Dataset: crop_images (GitHub, tadhglooram93/EOU-ML-Workshop). Classes: alfalfa, garbanzo.

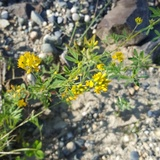
Label: alfalfa

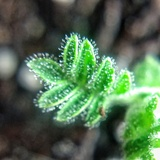
Label: garbanzo

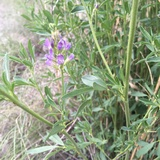
Label: alfalfa

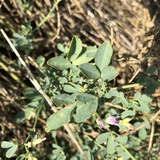
Label: alfalfa

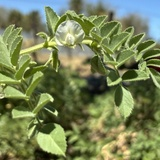
Label: garbanzo

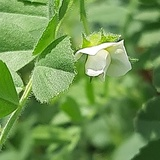
Label: garbanzo
